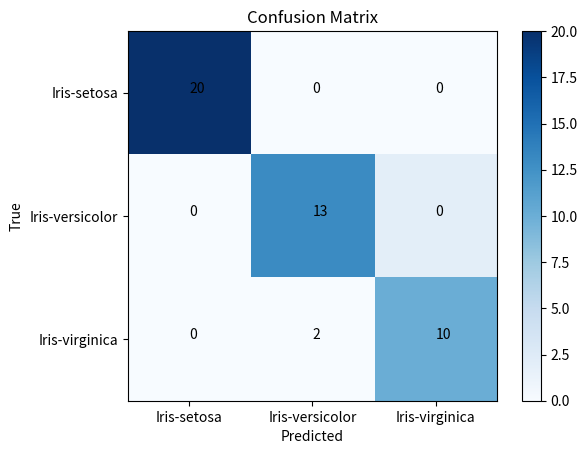

Write Python code to recreate this figure.
import numpy
import matplotlib.pyplot as plt
class ConfusionMatrix:
    def __init__(self,confusion_matrix,labels):
        self.matrix=confusion_matrix
        self.labels=labels
    def plot(self,title='Confusion Matrix',color=plt.cm.Blues):
        plt.imshow(self.matrix,cmap=color)
        indices = range(len(self.matrix))
        plt.xticks(indices, self.labels)
        plt.yticks(indices, self.labels)
        plt.colorbar()

        plt.xlabel('Predicted')
        plt.ylabel('True')
        plt.title(title)

        for first_index in range(len(self.matrix)):    #第几行
            for second_index in range(len(self.matrix[first_index])):    #第几列
                plt.text(first_index, second_index, self.matrix[first_index][second_index])
        plt.show()

def main():
    matrix=[[20,0,0],[ 0,13,2],[ 0,0,10]]
    labels=["Iris-setosa","Iris-versicolor","Iris-virginica"]
    cm=ConfusionMatrix(matrix,labels)
    cm.plot()

if __name__ == '__main__':
    main()